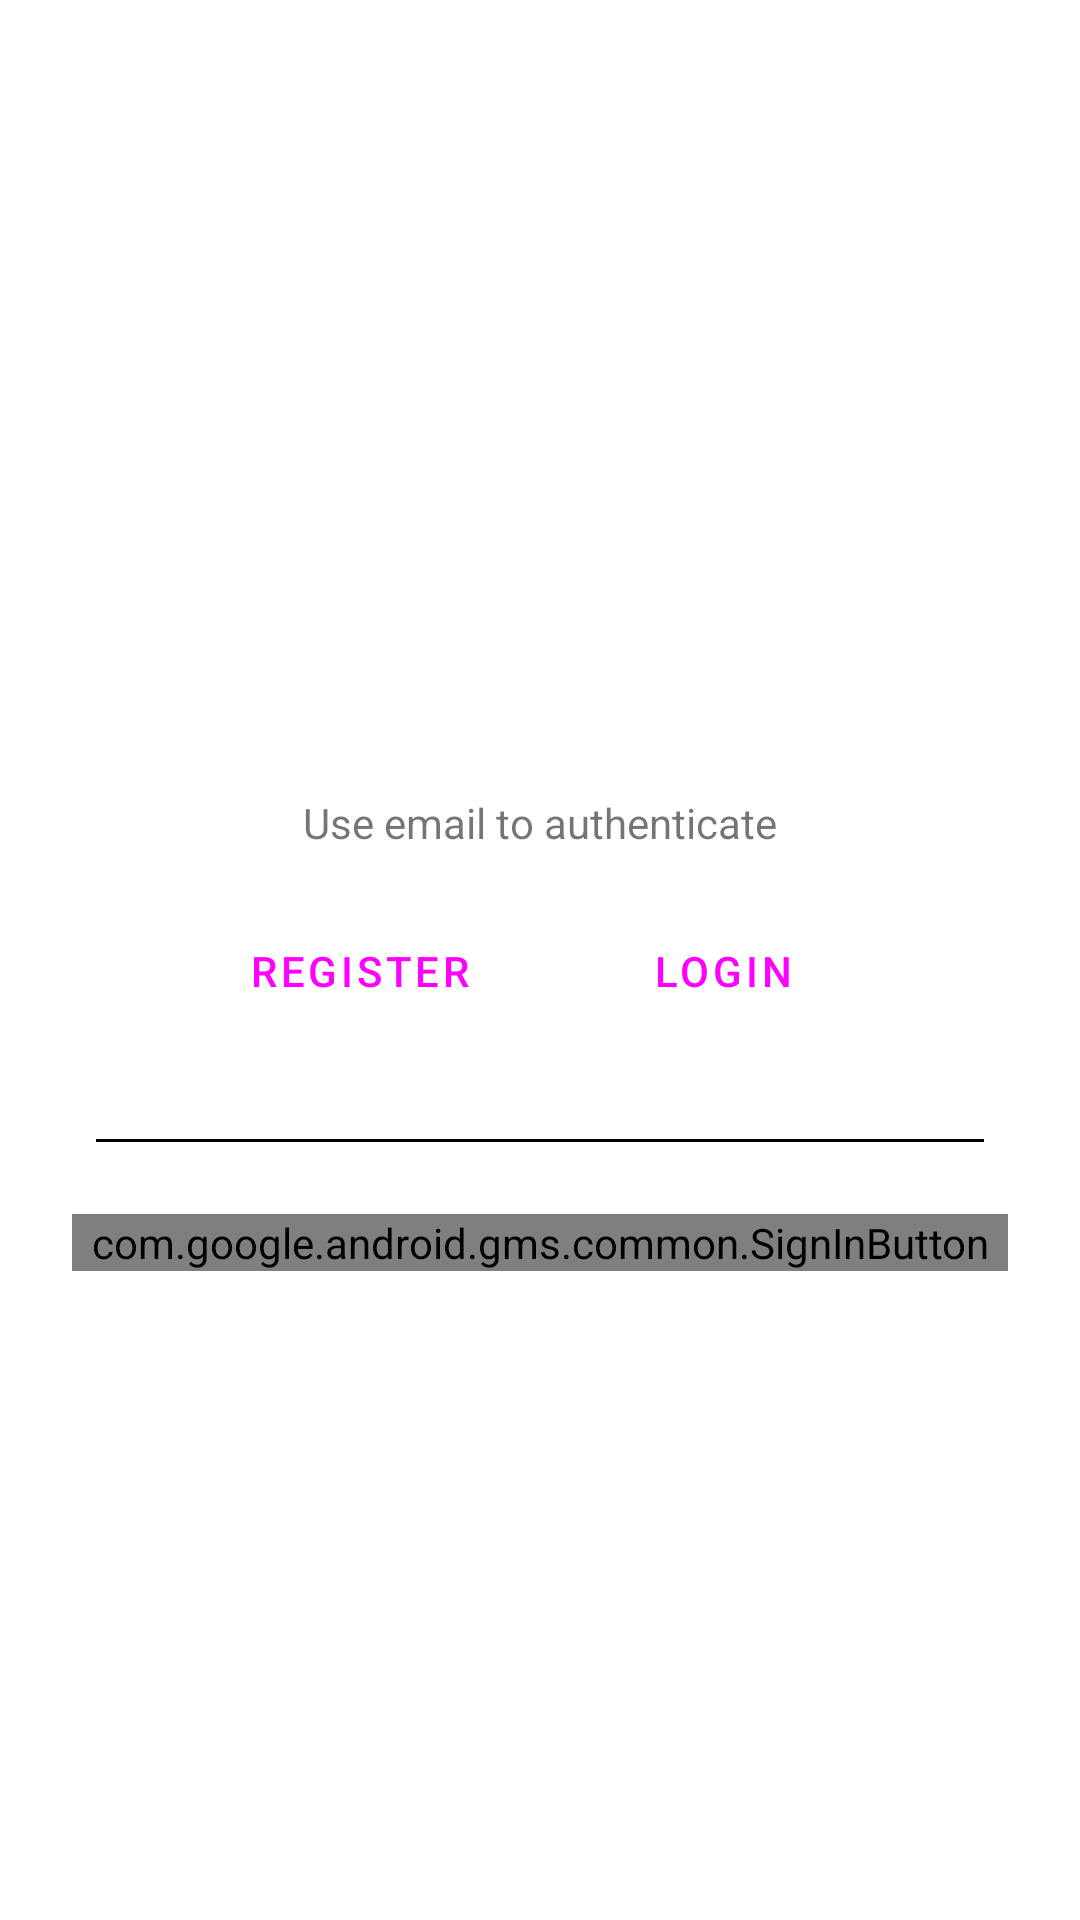

The Android layout XML behind this screen, and the referenced resources:
<!-- AndroidManifest.xml: application theme Theme.CoreReview.NoActionBar -->
<!-- res/layout/activity_sign_up.xml -->
<?xml version="1.0" encoding="utf-8"?>
<androidx.constraintlayout.widget.ConstraintLayout xmlns:android="http://schemas.android.com/apk/res/android"
    xmlns:app="http://schemas.android.com/apk/res-auto"
    xmlns:tools="http://schemas.android.com/tools"
    android:layout_width="match_parent"
    android:layout_height="match_parent"
    tools:context=".login.SignUpActivity">

    <com.google.android.material.appbar.AppBarLayout
        android:id="@+id/AppBar"
        android:layout_width="match_parent"
        android:layout_height="wrap_content"
        app:layout_constraintTop_toTopOf="parent"
        android:background="@color/amber_500">

        <androidx.appcompat.widget.Toolbar
            android:layout_width="match_parent"
            android:layout_height="wrap_content">

            <TextView
                android:layout_width="wrap_content"
                android:layout_height="wrap_content"
                android:textColor="@color/design_default_color_on_primary"
                android:text="@string/app_name"
                android:textSize="24sp"/>

        </androidx.appcompat.widget.Toolbar>

    </com.google.android.material.appbar.AppBarLayout>

    <LinearLayout
        android:id="@+id/LinearLayout"
        android:layout_width="match_parent"
        android:layout_height="wrap_content"
        android:orientation="vertical"
        android:gravity="center"
        android:padding="@dimen/marginDouble"
        app:layout_constraintTop_toBottomOf="@+id/AppBar"
        app:layout_constraintBottom_toBottomOf="parent" >

        <TextView
            android:layout_width="wrap_content"
            android:layout_height="wrap_content"
            android:text="@string/use_email_id"/>

        <LinearLayout
            android:layout_width="wrap_content"
            android:layout_height="wrap_content"
            android:orientation="horizontal"
            android:layout_gravity="center">

            <Button
                android:id="@+id/register"
                android:layout_width="wrap_content"
                android:layout_height="wrap_content"
                android:layout_margin="@dimen/marginDouble"
                android:text="@string/register_text"
                style="@style/Widget.MaterialComponents.Button.TextButton"/>

            <Button
                android:id="@+id/login"
                android:layout_width="wrap_content"
                android:layout_height="wrap_content"
                android:layout_margin="@dimen/marginDouble"
                android:text="@string/login_text"
                style="@style/Widget.MaterialComponents.Button.TextButton"/>

        </LinearLayout>

        <View
            android:layout_width="match_parent"
            android:layout_height="1dp"
            android:layout_margin="@dimen/marginDouble"
            android:background="@color/textOnLight" />

        <com.google.android.gms.common.SignInButton
            android:id="@+id/googleSignInButton"
            android:layout_width="match_parent"
            android:layout_height="wrap_content"
            android:layout_margin="@dimen/margin"/>

    </LinearLayout>

</androidx.constraintlayout.widget.ConstraintLayout>
<!-- resources referenced by this layout -->
<resources>
  <color name="textOnLight">#FF000000</color>
  <dimen name="margin">8dp</dimen>
  <dimen name="marginDouble">16dp</dimen>
  <string name="app_name">Core Review</string>
  <string name="login_text">Login</string>
  <string name="register_text">Register</string>
  <string name="use_email_id">Use email to authenticate</string>
  <style name="Theme.CoreReview.NoActionBar" parent="Theme.CoreReview">
          <item name="windowActionBar">false</item>
          <item name="windowNoTitle">true</item>
          <item name="android:statusBarColor">@color/amber_700</item>
      </style>
  <style name="Theme.CoreReview" parent="Theme.MaterialComponents.DayNight">
          
          <item name="colorPrimary">@color/amber_500</item>
          <item name="colorPrimaryVariant">@color/amber_700</item>
          <item name="colorOnPrimary">@color/black</item>
          
          <item name="colorSecondary">@color/blue_500</item>
          <item name="colorSecondaryVariant">@color/blue_700</item>
          <item name="colorOnSecondary">@color/white</item>
          
      </style>
  <color name="black">#FF000000</color>
  <color name="white">#FFFFFFFF</color>
</resources>
